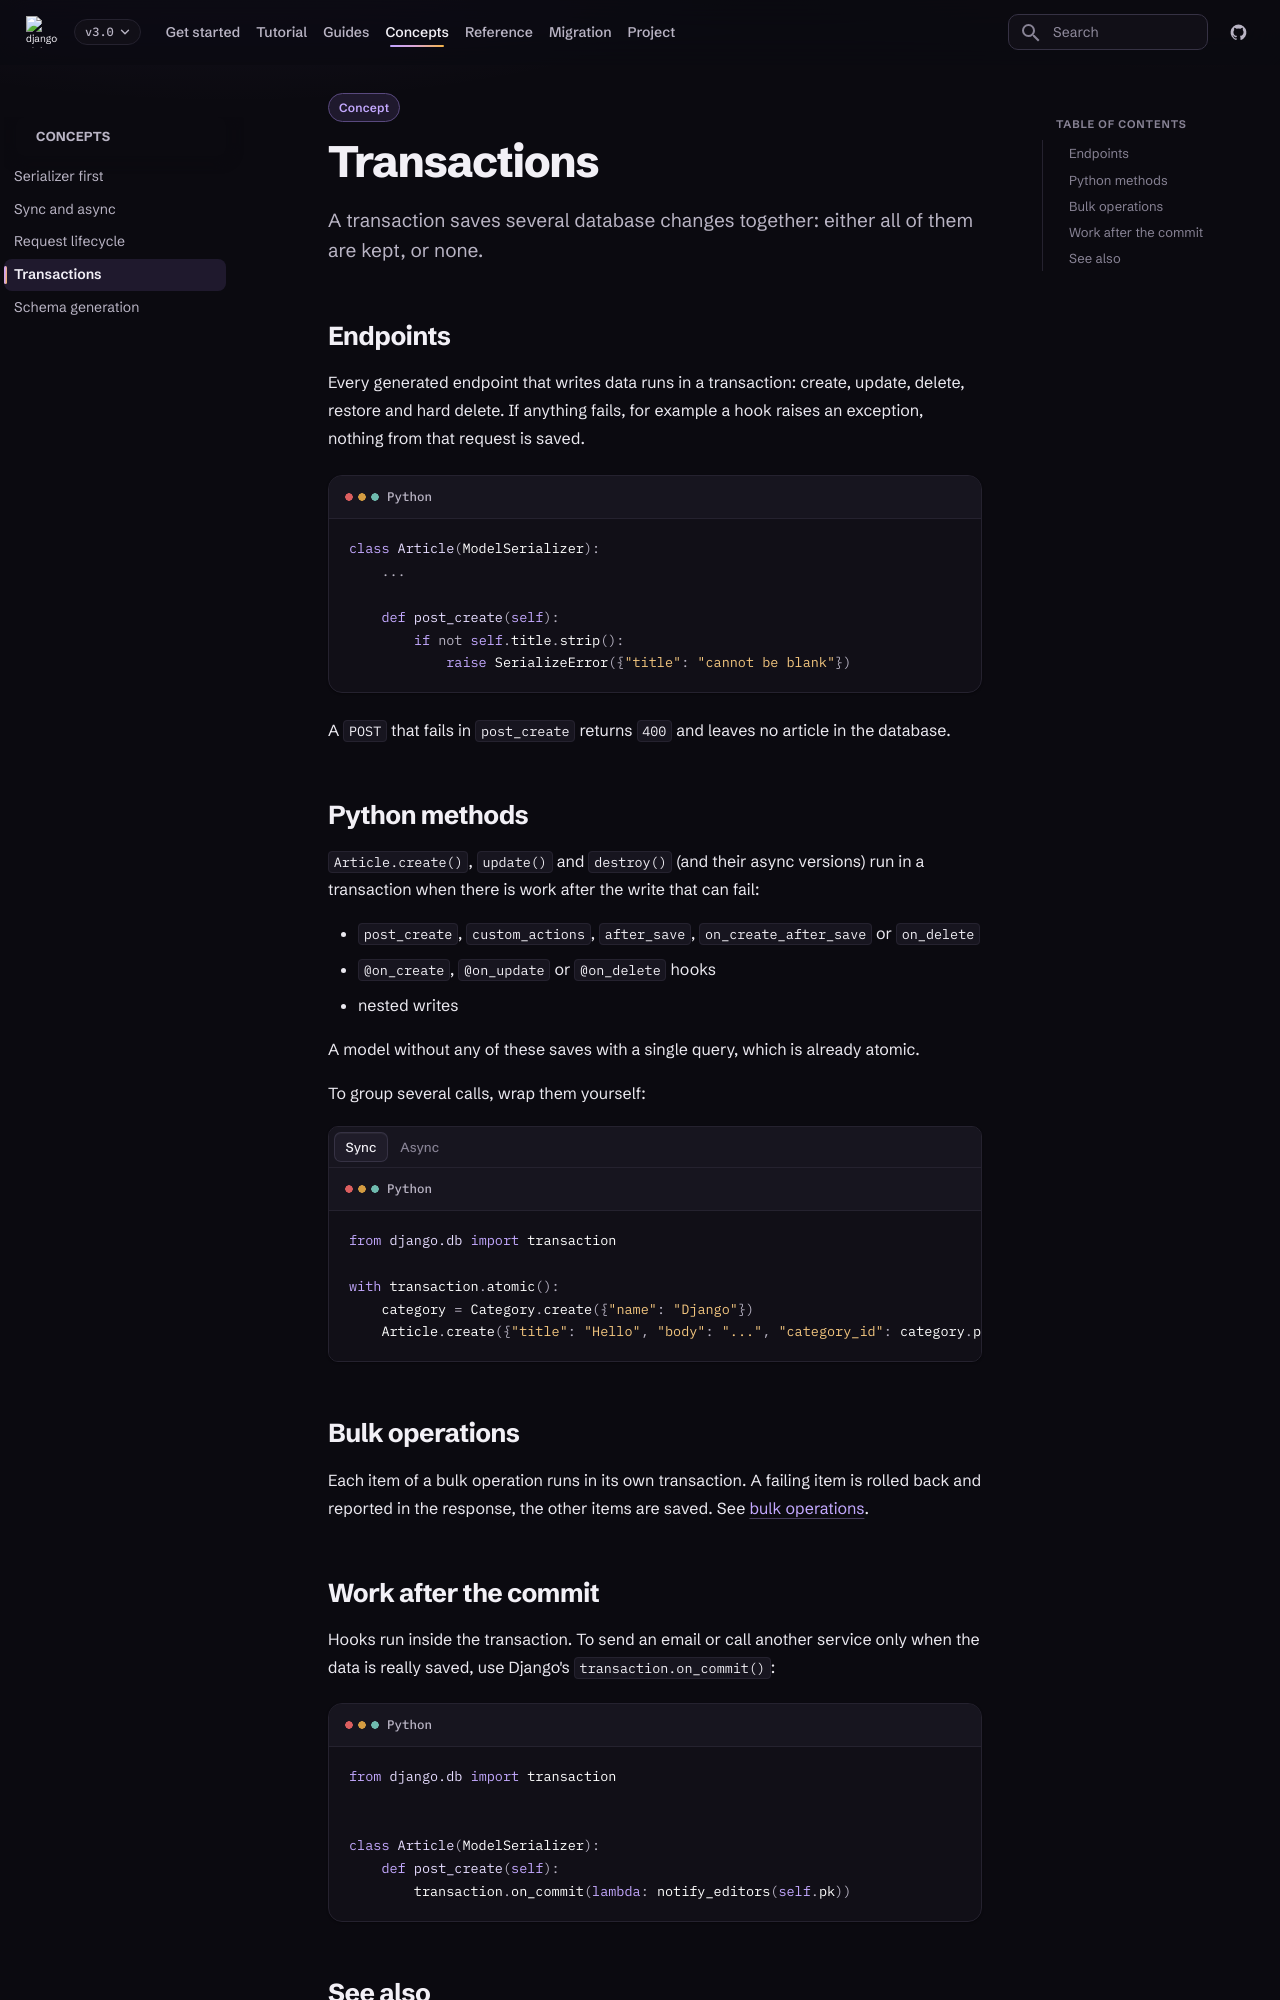

repository: caspel26/django-ninja-aio-crud · page: 3.0.1/concepts/transactions/index.html · generator: mkdocs

---
type: concept
title: Transactions
description: When your changes are saved together and when they are rolled back.
---

# Transactions

A transaction saves several database changes together: either all of them are
kept, or none.

## Endpoints

Every generated endpoint that writes data runs in a transaction: create,
update, delete, restore and hard delete. If anything fails, for example a
hook raises an exception, nothing from that request is saved.

```python
class Article(ModelSerializer):
    ...

    def post_create(self):
        if not self.title.strip():
            raise SerializeError({"title": "cannot be blank"})
```

A `POST` that fails in `post_create` returns `400` and leaves no article in the
database.

## Python methods

`Article.create()`, `update()` and `destroy()` (and their async versions) run
in a transaction when there is work after the write that can fail:

- `post_create`, `custom_actions`, `after_save`, `on_create_after_save` or `on_delete`
- `@on_create`, `@on_update` or `@on_delete` hooks
- nested writes

A model without any of these saves with a single query, which is already atomic.

To group several calls, wrap them yourself:

=== "Sync"

    ```python
    from django.db import transaction

    with transaction.atomic():
        category = Category.create({"name": "Django"})
        Article.create({"title": "Hello", "body": "...", "category_id": category.pk})
    ```

=== "Async"

    ```python
    from ninja_aio.decorators import aatomic


    @aatomic
    async def publish_first_article():
        category = await Category.acreate({"name": "Django"})
        await Article.acreate({"title": "Hello", "body": "...", "category_id": category.pk})
    ```

## Bulk operations

Each item of a bulk operation runs in its own transaction. A failing item is
rolled back and reported in the response, the other items are saved. See
[bulk operations](../guides/bulk-operations.md).
